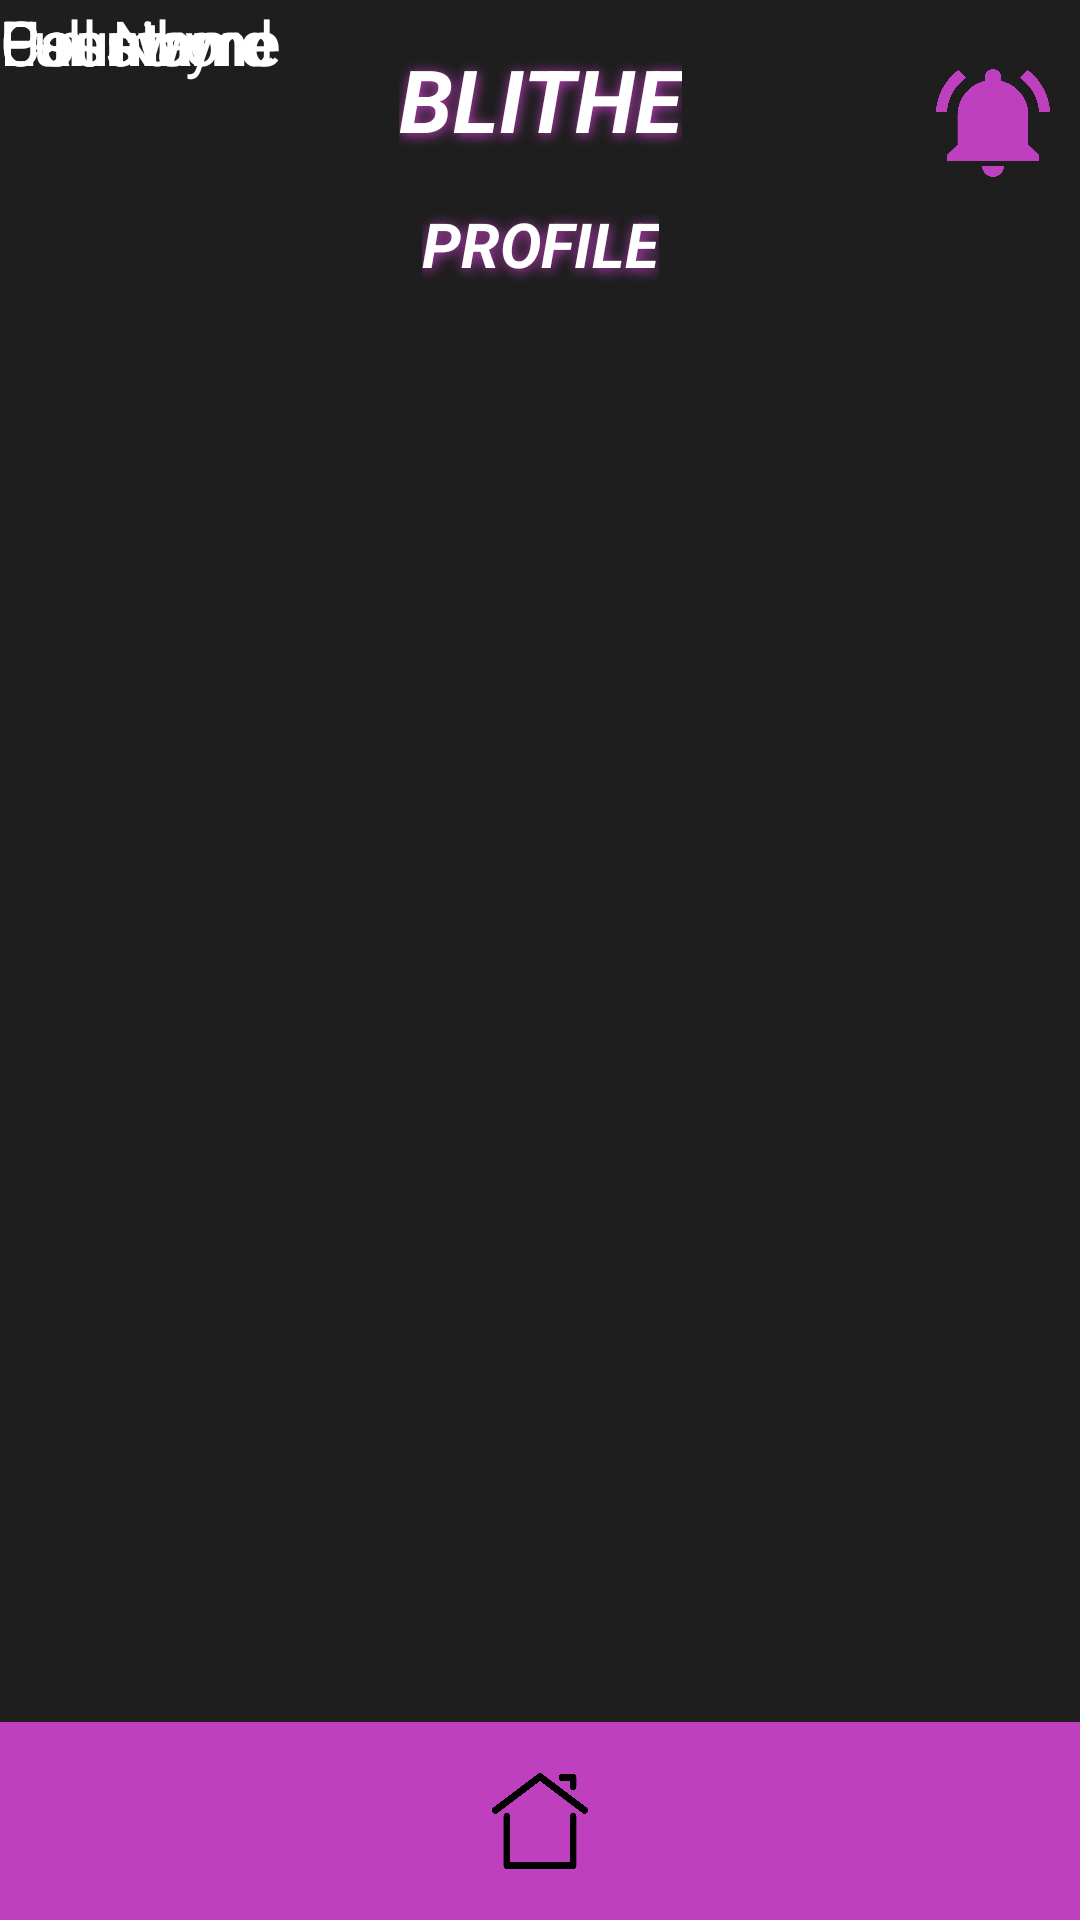

Produce the Android XML layout that renders to this screen, including the resource entries it uses.
<!-- AndroidManifest.xml: application theme Theme.Design.NoActionBar -->
<!-- res/layout/profile.xml -->
<?xml version="1.0" encoding="utf-8"?>
<androidx.constraintlayout.widget.ConstraintLayout xmlns:android="http://schemas.android.com/apk/res/android"
    xmlns:app="http://schemas.android.com/apk/res-auto"
    xmlns:tools="http://schemas.android.com/tools"
    android:layout_width="match_parent"
    android:layout_height="match_parent"
    android:background="#1E1E1E"
    tools:ignore="ExtraText">

    <TextView
        android:id="@+id/textView16"
        android:layout_width="wrap_content"
        android:layout_height="wrap_content"
        android:text="@string/Blithe"
        android:textAlignment="center"
        android:textColor="#FFFFFF"
        android:textSize="14pt"
        android:textStyle="bold|italic"
        android:shadowColor="#BF40BF"
        android:shadowDx="1"
        android:shadowDy="2"
        android:shadowRadius="10"
        app:layout_constraintBottom_toBottomOf="parent"
        app:layout_constraintEnd_toEndOf="parent"
        app:layout_constraintHorizontal_bias="0.5"
        app:layout_constraintStart_toStartOf="parent"
        app:layout_constraintTop_toTopOf="parent"
        app:layout_constraintVertical_bias="0.023" />

    <ImageButton
        android:id="@+id/imageButton"
        android:layout_width="45dp"
        android:layout_height="30dp"
        android:layout_marginStart="5dp"
        android:layout_marginTop="23dp"
        app:layout_constraintHorizontal_bias="0.033"
        android:background="@drawable/alines"
        app:layout_constraintTop_toTopOf="parent"
        app:layout_constraintEnd_toEndOf="parent"
        app:layout_constraintStart_toStartOf="parent" />

    <ImageButton
        android:id="@+id/imageButton2"
        android:layout_width="38dp"
        android:layout_height="46dp"
        android:layout_marginTop="18dp"
        android:layout_marginEnd="10dp"
        android:background="@drawable/allo7"
        app:layout_constraintEnd_toEndOf="parent"
        app:layout_constraintTop_toTopOf="parent" />

    <TextView
        android:id="@+id/textView18"
        android:layout_width="wrap_content"
        android:layout_height="wrap_content"
        android:text="PROFILE"
        android:textAlignment="center"
        android:textColor="#FFFFFF"
        android:textSize="10pt"
        android:textStyle="bold|italic"
        android:shadowColor="#BF40BF"
        android:shadowDx="1"
        android:shadowDy="2"
        android:shadowRadius="10"
        android:outlineAmbientShadowColor="#BF40BF"
        app:layout_constraintBottom_toBottomOf="parent"
        app:layout_constraintEnd_toEndOf="parent"
        app:layout_constraintHorizontal_bias="0.5"
        app:layout_constraintStart_toStartOf="parent"
        app:layout_constraintTop_toTopOf="parent"
        app:layout_constraintVertical_bias="0.11"
        tools:ignore="DuplicateIds" />

    <ImageView
        android:id="@+id/imageView29"
        android:layout_width="347dp"
        android:layout_height="20dp"
        android:src="@drawable/whiteline"
        app:layout_constraintEnd_toEndOf="parent"
        app:layout_constraintStart_toStartOf="parent"
        tools:layout_editor_absoluteY="180dp"
        tools:ignore="MissingConstraints" />
    <ImageView
        android:id="@+id/imageView30"
        android:layout_width="347dp"
        android:layout_height="20dp"
        android:src="@drawable/whiteline"
        app:layout_constraintEnd_toEndOf="parent"
        app:layout_constraintStart_toStartOf="parent"
        tools:layout_editor_absoluteY="260dp"
        tools:ignore="MissingConstraints" />
    <ImageView
        android:id="@+id/imageView31"
        android:layout_width="347dp"
        android:layout_height="20dp"
        android:src="@drawable/whiteline"
        app:layout_constraintEnd_toEndOf="parent"
        app:layout_constraintStart_toStartOf="parent"
        tools:layout_editor_absoluteY="350dp"
        tools:ignore="MissingConstraints" />
    <ImageView
        android:id="@+id/imageView32"
        android:layout_width="347dp"
        android:layout_height="20dp"
        android:src="@drawable/whiteline"
        app:layout_constraintEnd_toEndOf="parent"
        app:layout_constraintStart_toStartOf="parent"
        tools:layout_editor_absoluteY="440dp"
        tools:ignore="MissingConstraints" />
    <ImageView
        android:id="@+id/imageView33"
        android:layout_width="347dp"
        android:layout_height="20dp"
        android:src="@drawable/whiteline"
        app:layout_constraintEnd_toEndOf="parent"
        app:layout_constraintStart_toStartOf="parent"
        tools:layout_editor_absoluteY="530dp"
        tools:ignore="MissingConstraints" />

    <TextView
        android:id="@+id/textView19"
        android:layout_width="wrap_content"
        android:layout_height="wrap_content"
        android:text="@string/username"
        android:textColor="#FFFFFF"
        android:textSize="10pt"
        android:textStyle="normal"
        tools:layout_editor_absoluteX="35dp"
        tools:layout_editor_absoluteY="155dp"
        tools:ignore="MissingConstraints" />
    <TextView
        android:id="@+id/textView20"
        android:layout_width="wrap_content"
        android:layout_height="wrap_content"
        android:text="@string/full_name"
        android:textColor="#FFFFFF"
        android:textSize="10pt"
        android:textStyle="normal"
        tools:layout_editor_absoluteX="35dp"
        tools:layout_editor_absoluteY="235dp"
        tools:ignore="MissingConstraints" />
    <TextView
        android:id="@+id/textView21"
        android:layout_width="wrap_content"
        android:layout_height="wrap_content"
        android:text="@string/e_mail"
        android:textColor="#FFFFFF"
        android:textSize="10pt"
        android:textStyle="normal"
        tools:layout_editor_absoluteX="35dp"
        tools:layout_editor_absoluteY="325dp"
        tools:ignore="MissingConstraints" />
    <TextView
        android:id="@+id/textView22"
        android:layout_width="wrap_content"
        android:layout_height="wrap_content"
        android:text="@string/password"
        android:textColor="#FFFFFF"
        android:textSize="10pt"
        android:textStyle="normal"
        tools:layout_editor_absoluteX="35dp"
        tools:layout_editor_absoluteY="415dp"
        tools:ignore="MissingConstraints" />
    <TextView
        android:id="@+id/textView23"
        android:layout_width="wrap_content"
        android:layout_height="wrap_content"
        android:text="@string/country"
        android:textColor="#FFFFFF"
        android:textSize="10pt"
        android:textStyle="normal"
        tools:layout_editor_absoluteX="35dp"
        tools:layout_editor_absoluteY="505dp"
        tools:ignore="MissingConstraints" />
    <com.google.android.material.appbar.MaterialToolbar
        android:id="@+id/materialToolbar"
        android:layout_width="420dp"
        android:layout_height="66dp"
        android:layout_marginBottom="0dp"
        android:background="#BF40BF"
        android:shadowColor="#000000"
        android:shadowDx="4"
        android:shadowDy="8"
        android:shadowRadius="5"
        android:minHeight="?attr/actionBarSize"
        android:theme="?attr/actionBarTheme"
        app:layout_constraintBottom_toBottomOf="parent"
        app:layout_constraintEnd_toEndOf="parent"
        app:layout_constraintHorizontal_bias="0.538"
        app:layout_constraintStart_toStartOf="parent" />
    <ImageButton
        android:id="@+id/home_button"
        android:layout_width="32dp"
        android:layout_height="32dp"
        android:layout_marginBottom="0dp"
        android:background="@drawable/home"
        app:layout_constraintBottom_toBottomOf="@+id/materialToolbar"
        app:layout_constraintEnd_toEndOf="parent"
        app:layout_constraintHorizontal_bias="0.5"
        app:layout_constraintStart_toStartOf="parent"
        app:layout_constraintTop_toTopOf="@+id/materialToolbar" />
</androidx.constraintlayout.widget.ConstraintLayout>
<!-- resources referenced by this layout -->
<resources>
  <!-- drawable allo7: png bitmap (drawable, 72981 bytes) -->
  <!-- drawable home: png bitmap (drawable, 17810 bytes) -->
  <string name="Blithe">BLITHE</string>
  <string name="country">Country</string>
  <string name="e_mail">E-mail</string>
  <string name="full_name">Full Name</string>
  <string name="password">Password</string>
  <string name="username">Username</string>
</resources>
